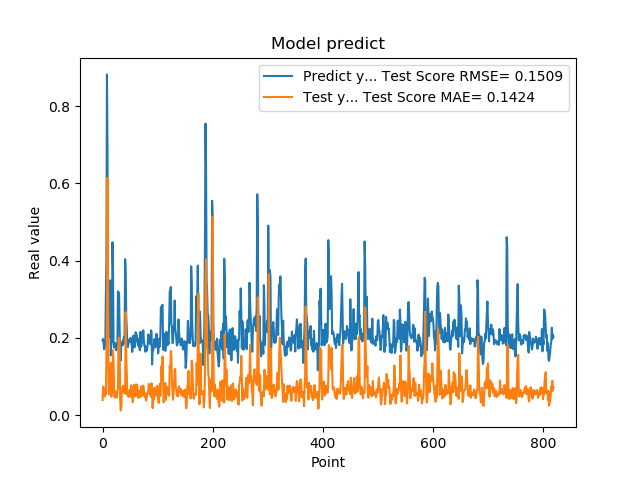

The file beside this chart, header and first rows:
1.941800117492676059e-01, 3.912733835048040620e-02
1.970258951187133512e-01, 7.420354658356251298e-02
1.859861761331558505e-01, 6.998549161512435113e-02
1.705197989940643033e-01, 6.151535874334968651e-02
1.844120919704437256e-01, 4.837811701344011533e-02
1.779371052980423251e-01, 6.259219969593271538e-02
3.004232645034790039e-01, 5.343270379563653388e-02
3.969086110591887873e-01, 1.425368950368029741e-01
8.820003867149353027e-01, 2.534303516710963433e-01
6.841114759445190430e-01, 6.140149132313266200e-01
2.116497457027435580e-01, 3.339237616321313884e-01
2.014262527227401733e-01, 6.110132450035477697e-02
2.061583995819092074e-01, 5.354550630825986174e-02
3.160260915756225586e-01, 8.076157998911659419e-02
3.489396274089813232e-01, 1.128894311532359779e-01
1.544443815946578979e-01, 1.356424532912935410e-01
1.959947794675827026e-01, 4.771084980019282829e-02
1.894801408052444180e-01, 6.606760821061692657e-02
4.474425017833709162e-01, 5.903608335822688874e-02
3.771362304687500555e-01, 1.684297789467339990e-01
1.889318972826004028e-01, 1.373791269300195794e-01
1.752775162458419522e-01, 6.571889406543751644e-02
1.822472065687180121e-01, 4.549573704119984352e-02
1.866402029991149902e-01, 6.117070406588608067e-02
1.715678423643112183e-01, 6.034562506103023638e-02
1.676391065120696744e-01, 4.924516565830802661e-02
1.773854047060013095e-01, 4.572109593649376080e-02
1.872433423995972235e-01, 6.063764627357424997e-02
3.204146027565002441e-01, 7.015928753797427697e-02
3.134283721446990967e-01, 1.946104946087491017e-01
3.171058297157288153e-01, 1.983565740768101771e-01
2.202603369951247891e-01, 1.999815968055667081e-01
1.659800857305526733e-01, 4.356504876726700892e-02
1.415748745203018188e-01, 1.221646921967273376e-02
1.852595061063766479e-01, 2.004039039577039730e-02
1.814238876104354858e-01, 6.449234110413654131e-02
1.905867606401443481e-01, 7.007300249232030487e-02
1.810430586338043213e-01, 7.617632611837193979e-02
1.954265981912612915e-01, 5.833237643980176274e-02
2.029463946819305142e-01, 6.383445298476395080e-02
1.862521618604660034e-01, 7.064986353889350645e-02
4.038094580173492432e-01, 5.524061585399848290e-02
3.743042349815369207e-01, 2.666489622006245064e-01
2.572054266929626465e-01, 1.564856296425339022e-01
2.253161966800689420e-01, 1.054545380119186609e-01
1.787700653076171875e-01, 5.275314974157351705e-02
1.761920750141143799e-01, 5.772040053468145693e-02
1.861467957496643066e-01, 4.732586385523425421e-02
1.954011768102645874e-01, 5.516915383616515650e-02
1.907722949981689176e-01, 6.463093100299856231e-02
1.898660957813262939e-01, 6.519685544046877057e-02
2.001174986362457275e-01, 4.727293837733166637e-02
1.922753006219863892e-01, 7.744288998047307859e-02
1.810636967420578003e-01, 6.251547577513907883e-02
1.635809391736984530e-01, 5.285526151646671722e-02
1.916799396276473999e-01, 3.353820678762303026e-02
2.058236002922058105e-01, 5.609270468462686232e-02
1.857409924268722812e-01, 7.823955861853625071e-02
1.752161234617233276e-01, 6.224885430358852861e-02
1.845117062330245972e-01, 4.858245781662288293e-02
2.143009155988692682e-01, 4.912214435942817425e-02
... 759 more rows
